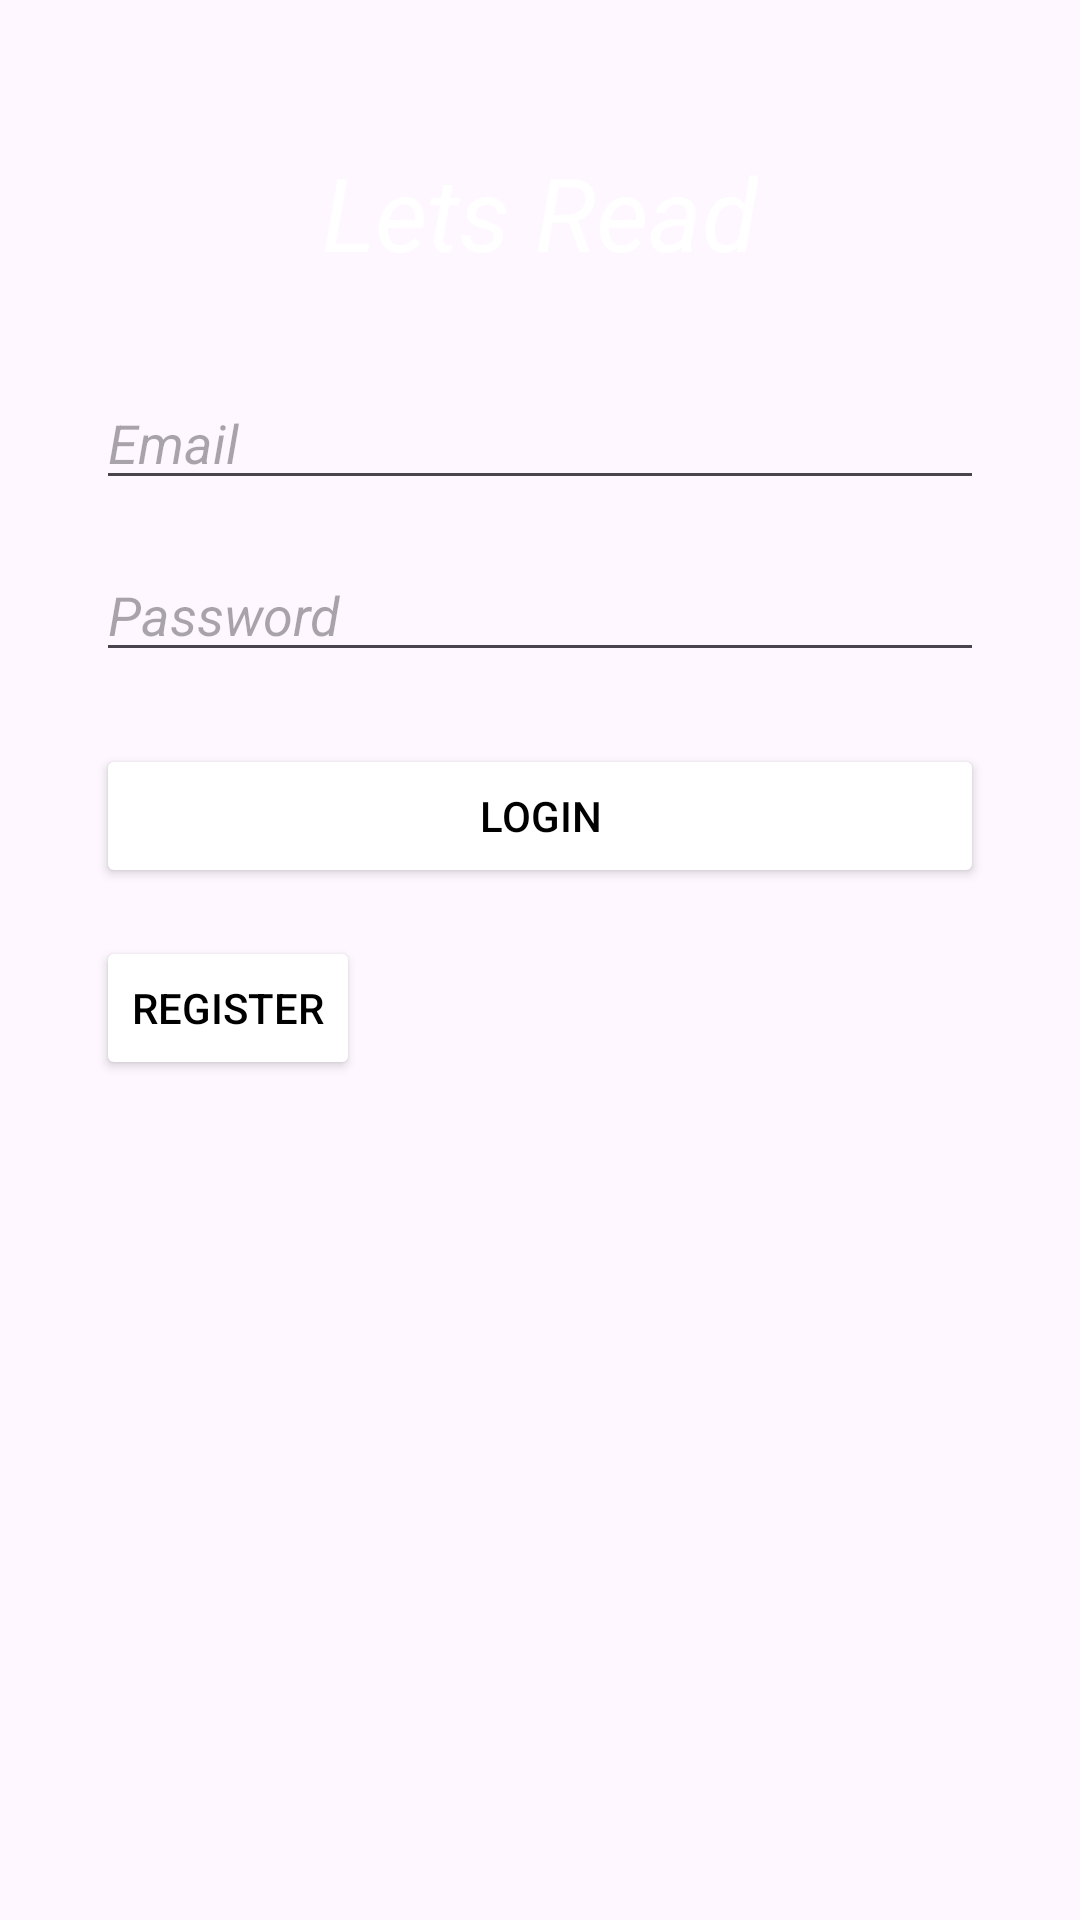

Reconstruct the res/layout file that produces this screen, plus the resources it refers to.
<!-- AndroidManifest.xml: application theme Theme.LibraryNovel -->
<!-- res/layout/activity_log.xml -->
<?xml version="1.0" encoding="utf-8"?>
<androidx.constraintlayout.widget.ConstraintLayout xmlns:android="http://schemas.android.com/apk/res/android"
    xmlns:app="http://schemas.android.com/apk/res-auto"
    xmlns:tools="http://schemas.android.com/tools"
    android:id="@+id/main"
    android:layout_width="match_parent"
    android:layout_height="match_parent"
    android:background="@drawable/bg2"
    android:layout_gravity="center">

    <TextView
        android:id="@+id/textView"
        android:layout_width="wrap_content"
        android:layout_height="wrap_content"
        android:text="Lets Read"
        android:textAppearance="@style/TextAppearance.AppCompat.Display1"
        android:textColor="@color/white"
        android:textStyle="italic"
        app:layout_constraintTop_toTopOf="parent"
        app:layout_constraintStart_toStartOf="parent"
        app:layout_constraintEnd_toEndOf="parent"
        app:layout_constraintBottom_toTopOf="@id/etEmail"
        android:layout_marginTop="48dp" />

    <EditText
        android:id="@+id/etEmail"
        android:layout_width="0dp"
        android:layout_height="wrap_content"
        android:hint="Email"
        android:inputType="textEmailAddress"
        android:textColor="@color/white"
        android:textStyle="italic"
        app:layout_constraintTop_toBottomOf="@id/textView"
        app:layout_constraintStart_toStartOf="parent"
        app:layout_constraintEnd_toEndOf="parent"
        android:layout_marginStart="32dp"
        android:layout_marginEnd="32dp"
        android:layout_marginTop="32dp"/>

    <EditText
        android:id="@+id/etPassword"
        android:layout_width="0dp"
        android:layout_height="wrap_content"
        android:hint="Password"
        android:inputType="textPassword"
        android:textColor="@color/white"
        android:textStyle="italic"
        app:layout_constraintTop_toBottomOf="@id/etEmail"
        app:layout_constraintStart_toStartOf="parent"
        app:layout_constraintEnd_toEndOf="parent"
        android:layout_marginStart="32dp"
        android:layout_marginEnd="32dp"
        android:layout_marginTop="16dp"/>

    <Button
        android:id="@+id/btnlogin"
        android:layout_width="0dp"
        android:layout_height="wrap_content"
        android:textColor="@color/black"
        android:text="Login"
        android:backgroundTint="@color/white"
        app:layout_constraintTop_toBottomOf="@id/etPassword"
        app:layout_constraintStart_toStartOf="parent"
        app:layout_constraintEnd_toEndOf="parent"
        android:layout_marginStart="32dp"
        android:layout_marginEnd="32dp"
        android:layout_marginTop="24dp"/>

    <Button
        android:id="@+id/btnreg"
        android:layout_width="wrap_content"
        android:layout_height="wrap_content"
        android:textColor="@color/black"
        android:text="Register"
        android:backgroundTint="@color/white"
        app:layout_constraintTop_toBottomOf="@id/btnlogin"
        app:layout_constraintStart_toStartOf="parent"
        android:layout_marginTop="16dp"
        android:layout_marginStart="32dp"/>

</androidx.constraintlayout.widget.ConstraintLayout>
<!-- resources referenced by this layout -->
<resources>
  <color name="black">#FF000000</color>
  <color name="white">#FFFFFFFF</color>
  <style name="Theme.LibraryNovel" parent="Base.Theme.LibraryNovel" />
  <style name="Base.Theme.LibraryNovel" parent="Theme.Material3.DayNight.NoActionBar">
          
          
      </style>
</resources>
